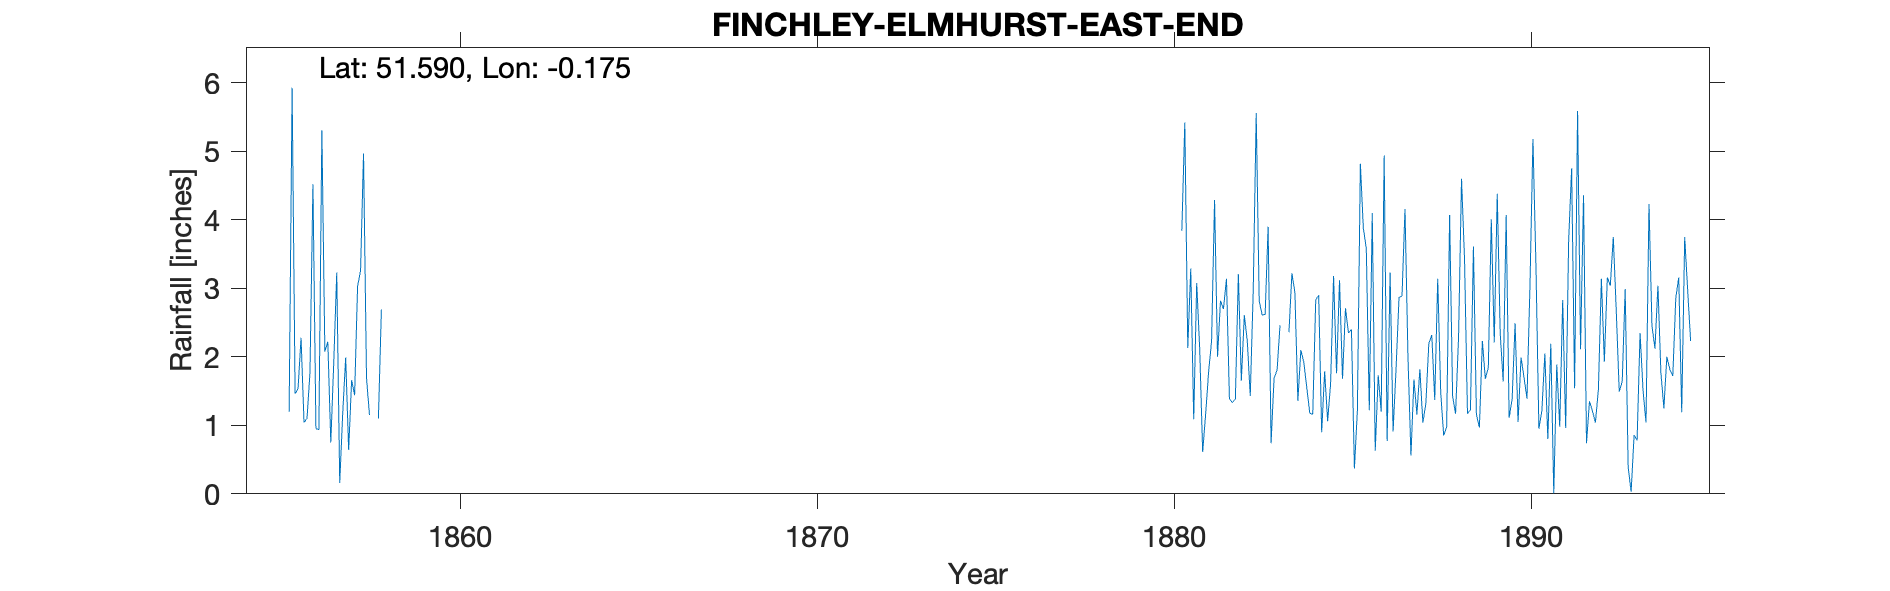

Values plotted in this chart, from the file beside it:
FINCHLEY-ELMHURST-EAST-END, , , , , , , , , , , , , , , , , , , , , , , 
Grid ref, TQ265895, Long, -0.1753, Lat, 51.59, Elevation, 300, ft., , , , , , , , , , , , , , , 
Station no, RR7732, , , , , , , , , , , , , , , , , , , , , , 
, 1850, 1851, 1852, 1853, 1854, 1855, 1856, 1857, 1858, 1859, 1860, 1861, 1862, 1863, 1864, 1865, 1866, 1867, 1868, 1869, 1870, 1871, 1872
January, , , , , , , 2.28, 3.23, , , , , , , , , , , , , , , 
February, , , , , , , 1.04, 0.16, , , , , , , , , , , , , , , 
March, , , , , , , 1.1, 1.17, 1.1, , , , , , , , , , , , , , 
April, , , , , , , 1.77, 1.99, 2.69, , , , , , , , , , , , , , 
May, , , , , , , 4.52, 0.64, , , , , , , , , , , , , , , 
June, , , , , , , 0.95, 1.66, , , , , , , , , , , , , , , 
July, , , , , , , 0.94, 1.44, , , , , , , , , , , , , , , 
August, , , , , , , 5.31, 3.03, , , , , , , , , , , , , , , 
September, , , , , , 1.2, 2.08, 3.26, , , , , , , , , , , , , , , 
October, , , , , , 5.93, 2.22, 4.97, , , , , , , , , , , , , , , 
November, , , , , , 1.46, 0.75, 1.69, , , , , , , , , , , , , , , 
December, , , , , , 1.54, 1.93, 1.15, , , , , , , , , , , , , , , 
Total, , , , , , , 24.89, 24.39, , , , , , , , , , , , , , , 
NGR is Elmhurst in East End near Finchle…, , , , , , , , , , , , , , , , , , , , , , , 
1850s record has different observer to 1…, , , , , , , , , , , , , , , , , , , , , , , 
